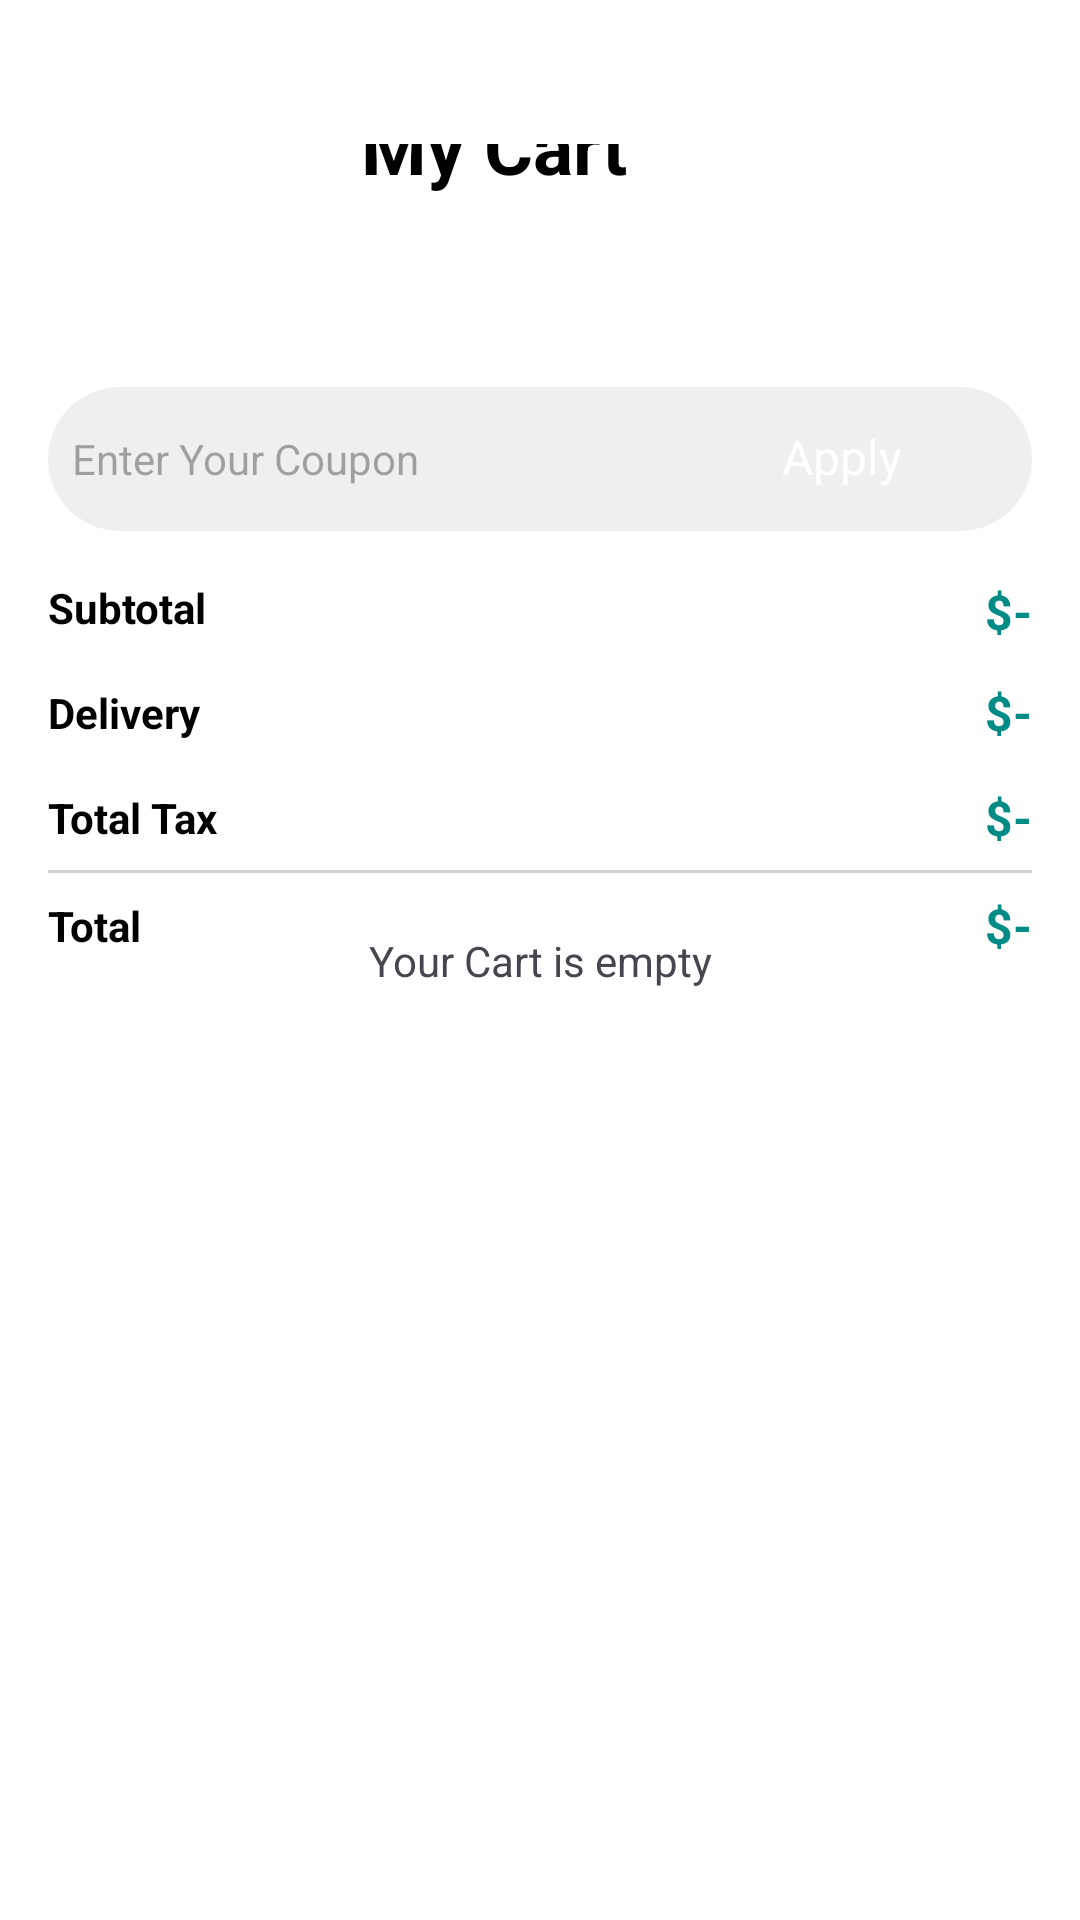

Layout XML and referenced resources for this Android screen:
<!-- AndroidManifest.xml: application theme Theme.ECommerceApp -->
<!-- res/layout/activity_cart.xml -->
<?xml version="1.0" encoding="utf-8"?>
<androidx.constraintlayout.widget.ConstraintLayout xmlns:android="http://schemas.android.com/apk/res/android"
    xmlns:app="http://schemas.android.com/apk/res-auto"
    xmlns:tools="http://schemas.android.com/tools"
    android:id="@+id/main"
    android:background="@color/white"
    android:layout_width="match_parent"
    android:layout_height="match_parent"
    tools:context=".Activity.CartActivity">

    <TextView
        android:id="@+id/emptyTxt"
        android:layout_width="wrap_content"
        android:layout_height="wrap_content"
        android:text="Your Cart is empty"
        app:layout_constraintBottom_toBottomOf="parent"
        app:layout_constraintEnd_toEndOf="parent"
        app:layout_constraintHorizontal_bias="0.5"
        app:layout_constraintStart_toStartOf="parent"
        app:layout_constraintTop_toTopOf="parent"
        app:layout_constraintVertical_bias="0.5"
        tools:visibility="gone" />

    <ScrollView
        android:layout_width="match_parent"
        android:layout_height="match_parent">

        <LinearLayout
            android:layout_width="match_parent"
            android:layout_height="wrap_content"
            android:orientation="vertical">

            <androidx.constraintlayout.widget.ConstraintLayout
                android:layout_width="match_parent"
                android:layout_height="match_parent"
                android:paddingTop="48dp">

                <ImageView
                    android:id="@+id/backBtn"
                    android:layout_width="wrap_content"
                    android:layout_height="wrap_content"
                    android:layout_marginStart="24dp"
                    app:layout_constraintStart_toStartOf="parent"
                    app:layout_constraintTop_toTopOf="parent"
                    app:srcCompat="@drawable/back" />

                <TextView
                    android:id="@+id/textView10"
                    android:layout_width="wrap_content"
                    android:layout_height="wrap_content"
                    android:text="My Cart"
                    android:textColor="@color/black"
                    android:textSize="25sp"
                    android:textStyle="bold"
                    app:layout_constraintBottom_toBottomOf="@+id/backBtn"
                    app:layout_constraintEnd_toEndOf="parent"
                    app:layout_constraintHorizontal_bias="0.443"
                    app:layout_constraintStart_toStartOf="parent"
                    app:layout_constraintTop_toTopOf="@+id/backBtn" />
            </androidx.constraintlayout.widget.ConstraintLayout>

            <androidx.recyclerview.widget.RecyclerView
                android:id="@+id/cartView"
                android:layout_width="match_parent"
                android:layout_height="match_parent"
                android:layout_margin="16dp" />

            <LinearLayout
                android:layout_width="match_parent"
                android:layout_height="48dp"
                android:layout_marginStart="16dp"
                android:layout_marginTop="32dp"
                android:layout_marginEnd="16dp"
                android:background="@drawable/grey_bg2"
                android:orientation="horizontal">

                <EditText
                    android:id="@+id/couponEdtTxt"
                    android:layout_width="wrap_content"
                    android:layout_height="match_parent"
                    android:layout_weight="1"
                    android:background="#00ffffff"
                    android:ems="10"
                    android:hint="Enter Your Coupon"
                    android:inputType="text"
                    android:paddingStart="8dp"
                    android:textSize="14sp" />

                <androidx.appcompat.widget.AppCompatButton
                    android:id="@+id/applyCoupon"
                    style="@android:style/Widget.Button"
                    android:layout_width="wrap_content"
                    android:layout_height="38sp"
                    android:layout_weight="1"
                    android:background="@drawable/green_bg"
                    android:text="Apply"
                    android:textColor="@color/white"
                    android:textSize="16sp" />
            </LinearLayout>

            <androidx.constraintlayout.widget.ConstraintLayout
                android:layout_width="match_parent"
                android:layout_height="wrap_content"
                android:layout_margin="16dp">

                <TextView
                    android:id="@+id/textView11"
                    android:layout_width="wrap_content"
                    android:layout_height="wrap_content"
                    android:text="Subtotal"
                    android:textColor="@color/black"
                    android:textStyle="bold"
                    app:layout_constraintStart_toStartOf="parent"
                    app:layout_constraintTop_toTopOf="parent" />

                <TextView
                    android:id="@+id/textView12"
                    android:layout_width="wrap_content"
                    android:layout_height="wrap_content"
                    android:layout_marginTop="16dp"
                    android:text="Delivery"
                    android:textColor="@color/black"
                    android:textStyle="bold"
                    app:layout_constraintStart_toStartOf="parent"
                    app:layout_constraintTop_toBottomOf="@+id/textView11" />

                <TextView
                    android:id="@+id/textView13"
                    android:layout_width="wrap_content"
                    android:layout_height="wrap_content"
                    android:layout_marginTop="16dp"
                    android:text="Total Tax"
                    android:textColor="@color/black"
                    android:textStyle="bold"

                    app:layout_constraintStart_toStartOf="parent"
                    app:layout_constraintTop_toBottomOf="@+id/textView12" />

                <TextView
                    android:id="@+id/totalFeeTxt"
                    android:layout_width="wrap_content"
                    android:layout_height="wrap_content"
                    android:text="$-"
                    android:textColor="@color/green"
                    android:textSize="16sp"
                    android:textStyle="bold"
                    app:layout_constraintBottom_toBottomOf="@+id/textView11"
                    app:layout_constraintEnd_toEndOf="parent"
                    app:layout_constraintHorizontal_bias="1.0"
                    app:layout_constraintStart_toStartOf="parent"
                    app:layout_constraintTop_toTopOf="@+id/textView11"
                    app:layout_constraintVertical_bias="0.0" />

                <TextView
                    android:id="@+id/deliveryTxt"
                    android:layout_width="wrap_content"
                    android:layout_height="wrap_content"
                    android:text="$-"
                    android:textColor="@color/green"
                    android:textSize="16sp"
                    android:textStyle="bold"
                    app:layout_constraintBottom_toBottomOf="@+id/textView12"
                    app:layout_constraintEnd_toEndOf="parent"
                    app:layout_constraintHorizontal_bias="1.0"
                    app:layout_constraintStart_toStartOf="parent"
                    app:layout_constraintTop_toTopOf="@+id/textView12" />

                <TextView
                    android:id="@+id/taxTxt"
                    android:layout_width="wrap_content"
                    android:layout_height="wrap_content"
                    android:text="$-"
                    android:textColor="@color/green"
                    android:textSize="16sp"
                    android:textStyle="bold"
                    app:layout_constraintBottom_toBottomOf="@+id/textView13"
                    app:layout_constraintEnd_toEndOf="parent"
                    app:layout_constraintTop_toTopOf="@+id/textView13" />

                <View
                    android:id="@+id/view"
                    android:layout_width="wrap_content"
                    android:layout_height="1dp"
                    android:background="#D2D2D2"
                    android:layout_marginTop="8dp"
                    app:layout_constraintEnd_toEndOf="parent"
                    app:layout_constraintHorizontal_bias="0.5"
                    app:layout_constraintStart_toStartOf="parent"
                    app:layout_constraintTop_toBottomOf="@+id/textView13" />

                <TextView
                    android:id="@+id/textView17"
                    android:layout_width="wrap_content"
                    android:layout_height="wrap_content"
                    android:layout_marginTop="8dp"
                    android:text="Total"
                    android:textColor="@color/black"
                    android:textStyle="bold"
                    app:layout_constraintStart_toStartOf="@+id/view"
                    app:layout_constraintTop_toBottomOf="@+id/view" />

                <TextView
                    android:id="@+id/totalTxt"
                    android:layout_width="wrap_content"
                    android:layout_height="wrap_content"
                    android:text="$-"
                    android:textColor="@color/green"
                    android:textSize="16sp"
                    android:textStyle="bold"
                    app:layout_constraintBottom_toBottomOf="@+id/textView17"
                    app:layout_constraintEnd_toEndOf="parent"
                    app:layout_constraintTop_toTopOf="@+id/textView17" />
            </androidx.constraintlayout.widget.ConstraintLayout>

            <androidx.appcompat.widget.AppCompatButton
                android:id="@+id/checkOutBtn"
                android:layout_width="match_parent"
                android:layout_height="wrap_content"
                android:background="@drawable/green_bg"
                style="@android:style/Widget.Button"
                android:textColor="@color/white"
                android:layout_marginStart="16dp"
                android:layout_marginEnd="16dp"
                android:layout_marginBottom="16dp"
                android:textSize="18sp"
                android:text="Check Out" />
        </LinearLayout>
    </ScrollView>
</androidx.constraintlayout.widget.ConstraintLayout>
<!-- resources referenced by this layout -->
<resources>
  <color name="black">#FF000000</color>
  <color name="green">#008b86</color>
  <color name="white">#FFFFFFFF</color>
  <!-- drawable grey_bg2 (drawable) -->
  <?xml version="1.0" encoding="utf-8"?>
  <selector xmlns:android="http://schemas.android.com/apk/res/android">
  <item>
  
      <shape
     android:shape="rectangle">
          <solid android:color="@color/lightGrey"/>
          <corners android:radius="100dp"/>
  </shape>
  </item>
  </selector>
  <style name="Theme.ECommerceApp" parent="Base.Theme.ECommerceApp">
          <item name="android:windowTranslucentNavigation">true</item>
  
      </style>
  <color name="lightGrey">#efefef</color>
  <style name="Base.Theme.ECommerceApp" parent="Theme.Material3.DayNight.NoActionBar">
          
          
      </style>
</resources>
